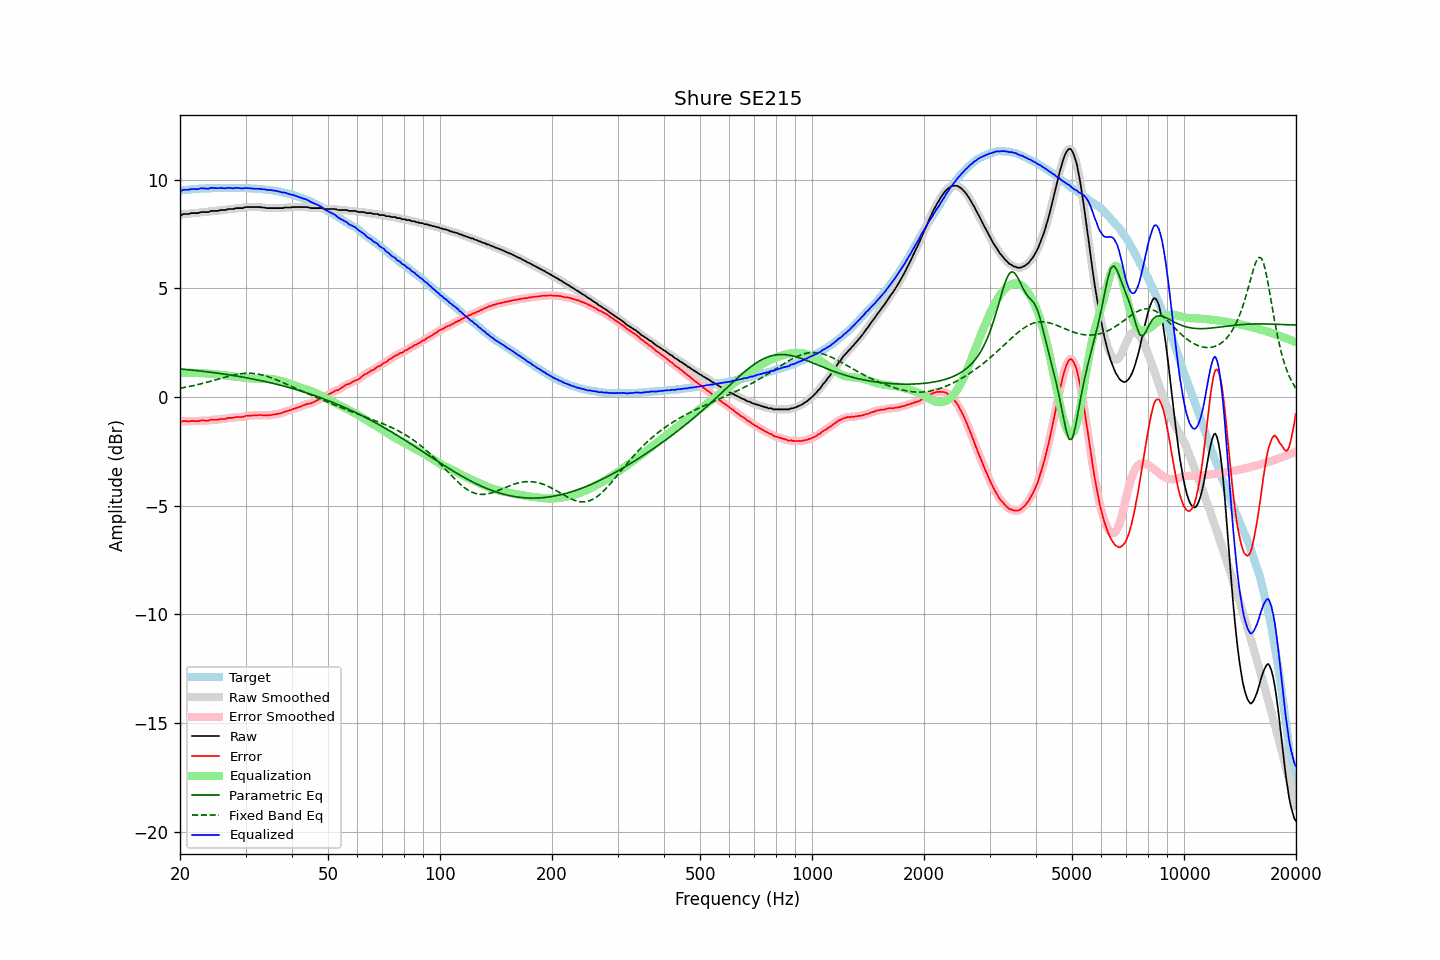

The table this chart was drawn from, first rows:
frequency, raw, error, smoothed, error_smoothed, equalization, parametric_eq, fixed_band_eq, equalized_raw, equalized_smoothed, target
20.00, 8.39, -1.11, 8.38, -1.12, 1.11, 1.29, 0.40, 9.50, 9.49, 9.50
20.20, 8.37, -1.14, 8.39, -1.12, 1.12, 1.28, 0.41, 9.48, 9.51, 9.51
20.40, 8.42, -1.10, 8.40, -1.11, 1.12, 1.28, 0.43, 9.54, 9.52, 9.52
20.61, 8.42, -1.11, 8.41, -1.11, 1.12, 1.27, 0.44, 9.54, 9.53, 9.53
20.81, 8.42, -1.11, 8.42, -1.11, 1.12, 1.26, 0.46, 9.54, 9.54, 9.53
21.02, 8.42, -1.12, 8.42, -1.12, 1.12, 1.25, 0.47, 9.53, 9.54, 9.54
21.23, 8.43, -1.12, 8.44, -1.11, 1.11, 1.25, 0.49, 9.54, 9.55, 9.55
21.44, 8.46, -1.10, 8.45, -1.11, 1.11, 1.24, 0.50, 9.57, 9.56, 9.56
21.66, 8.46, -1.10, 8.46, -1.10, 1.11, 1.23, 0.52, 9.57, 9.57, 9.56
21.87, 8.46, -1.11, 8.46, -1.11, 1.11, 1.22, 0.53, 9.57, 9.57, 9.57
22.09, 8.46, -1.11, 8.46, -1.11, 1.10, 1.22, 0.55, 9.56, 9.56, 9.57
22.31, 8.46, -1.12, 8.47, -1.11, 1.10, 1.21, 0.57, 9.56, 9.57, 9.58
22.54, 8.48, -1.10, 8.48, -1.10, 1.10, 1.20, 0.59, 9.58, 9.58, 9.58
22.76, 8.51, -1.08, 8.50, -1.09, 1.10, 1.19, 0.60, 9.61, 9.60, 9.59
22.99, 8.51, -1.08, 8.51, -1.08, 1.09, 1.18, 0.62, 9.60, 9.60, 9.59
23.22, 8.51, -1.08, 8.51, -1.08, 1.09, 1.17, 0.64, 9.60, 9.60, 9.59
23.45, 8.51, -1.09, 8.50, -1.09, 1.08, 1.17, 0.66, 9.59, 9.59, 9.60
23.69, 8.51, -1.09, 8.51, -1.09, 1.08, 1.16, 0.68, 9.58, 9.59, 9.60
23.92, 8.51, -1.09, 8.53, -1.08, 1.07, 1.15, 0.70, 9.58, 9.60, 9.60
24.16, 8.56, -1.04, 8.54, -1.06, 1.07, 1.14, 0.72, 9.63, 9.61, 9.60
24.40, 8.56, -1.05, 8.56, -1.05, 1.06, 1.13, 0.74, 9.62, 9.62, 9.61
24.65, 8.56, -1.05, 8.56, -1.05, 1.05, 1.12, 0.77, 9.61, 9.62, 9.61
24.89, 8.56, -1.05, 8.56, -1.05, 1.05, 1.11, 0.79, 9.61, 9.60, 9.61
25.14, 8.56, -1.05, 8.56, -1.05, 1.04, 1.10, 0.81, 9.60, 9.60, 9.61
25.39, 8.57, -1.04, 8.58, -1.03, 1.03, 1.09, 0.83, 9.60, 9.61, 9.61
25.65, 8.60, -1.01, 8.59, -1.02, 1.02, 1.08, 0.85, 9.62, 9.61, 9.61
25.91, 8.60, -1.01, 8.60, -1.01, 1.02, 1.07, 0.87, 9.62, 9.61, 9.61
26.16, 8.60, -1.01, 8.60, -1.01, 1.01, 1.06, 0.89, 9.61, 9.61, 9.61
26.43, 8.60, -1.01, 8.61, -1.00, 1.00, 1.05, 0.91, 9.60, 9.60, 9.61
26.69, 8.62, -0.99, 8.62, -0.99, 0.99, 1.04, 0.93, 9.61, 9.61, 9.61
26.96, 8.65, -0.96, 8.64, -0.97, 0.98, 1.03, 0.95, 9.63, 9.61, 9.61
27.23, 8.65, -0.96, 8.65, -0.96, 0.97, 1.01, 0.97, 9.62, 9.61, 9.61
27.50, 8.65, -0.96, 8.65, -0.96, 0.96, 1.00, 0.99, 9.61, 9.61, 9.61
27.77, 8.65, -0.96, 8.66, -0.95, 0.95, 0.99, 1.01, 9.60, 9.61, 9.61
28.05, 8.67, -0.94, 8.67, -0.94, 0.94, 0.98, 1.02, 9.61, 9.61, 9.61
28.33, 8.69, -0.92, 8.68, -0.93, 0.93, 0.97, 1.04, 9.62, 9.62, 9.61
28.62, 8.69, -0.92, 8.69, -0.92, 0.93, 0.95, 1.05, 9.62, 9.62, 9.61
28.90, 8.69, -0.92, 8.69, -0.92, 0.92, 0.94, 1.06, 9.61, 9.61, 9.61
29.19, 8.69, -0.92, 8.69, -0.92, 0.91, 0.93, 1.07, 9.60, 9.60, 9.61
29.48, 8.69, -0.92, 8.70, -0.91, 0.90, 0.92, 1.08, 9.59, 9.60, 9.61
29.78, 8.72, -0.89, 8.72, -0.89, 0.89, 0.90, 1.09, 9.61, 9.61, 9.61
30.08, 8.74, -0.87, 8.73, -0.88, 0.88, 0.89, 1.09, 9.62, 9.61, 9.61
30.38, 8.74, -0.86, 8.74, -0.86, 0.87, 0.87, 1.09, 9.61, 9.61, 9.60
30.68, 8.74, -0.86, 8.74, -0.86, 0.86, 0.86, 1.09, 9.60, 9.61, 9.60
30.99, 8.74, -0.86, 8.74, -0.86, 0.86, 0.85, 1.09, 9.60, 9.60, 9.60
31.30, 8.74, -0.85, 8.74, -0.85, 0.85, 0.83, 1.08, 9.59, 9.59, 9.59
31.61, 8.74, -0.85, 8.74, -0.85, 0.84, 0.82, 1.08, 9.58, 9.58, 9.59
31.93, 8.74, -0.84, 8.74, -0.84, 0.84, 0.80, 1.07, 9.58, 9.58, 9.58
32.24, 8.74, -0.84, 8.74, -0.84, 0.84, 0.79, 1.06, 9.58, 9.58, 9.58
32.57, 8.74, -0.83, 8.74, -0.83, 0.84, 0.77, 1.05, 9.58, 9.58, 9.57
32.89, 8.74, -0.83, 8.73, -0.83, 0.84, 0.76, 1.03, 9.58, 9.57, 9.57
33.22, 8.72, -0.84, 8.73, -0.84, 0.84, 0.74, 1.01, 9.56, 9.57, 9.56
33.55, 8.72, -0.84, 8.72, -0.84, 0.84, 0.72, 1.00, 9.56, 9.56, 9.56
33.89, 8.71, -0.84, 8.70, -0.85, 0.84, 0.71, 0.97, 9.55, 9.54, 9.55
34.23, 8.69, -0.85, 8.70, -0.84, 0.84, 0.69, 0.95, 9.53, 9.54, 9.54
34.57, 8.69, -0.84, 8.69, -0.84, 0.84, 0.68, 0.93, 9.53, 9.53, 9.53
34.92, 8.69, -0.83, 8.69, -0.84, 0.83, 0.66, 0.90, 9.52, 9.52, 9.52
35.27, 8.69, -0.83, 8.69, -0.82, 0.83, 0.64, 0.88, 9.51, 9.51, 9.52
35.62, 8.69, -0.81, 8.69, -0.81, 0.82, 0.62, 0.85, 9.51, 9.51, 9.50
35.97, 8.69, -0.80, 8.69, -0.80, 0.80, 0.60, 0.82, 9.49, 9.49, 9.49
... 635 more rows
